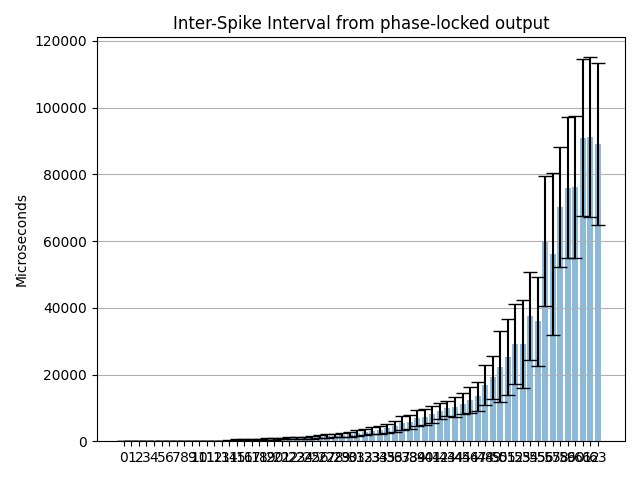

Data behind this chart, as committed beside it:
Channel address; ISI mean (us); ISI mean std (us); Estimated freq. (Hz)
0; 198.6; 17.66; 5035
1; 166.8; 57.43; 5994
2; 200; 7.93; 5001
3; 199.8; 8.087; 5004
4; 200; 5.042; 4999
5; 200.1; 6.006; 4999
6; 200.1; 4.933; 4999
7; 200.1; 7.007; 4999
8; 200.1; 5.989; 4999
9; 200; 7.452; 4999
10; 200; 7.493; 4999
11; 200.1; 9.223; 4999
12; 200; 12.34; 4999
13; 200.1; 16.69; 4998
14; 264.1; 104.4; 3786
15; 495.2; 213.9; 2019
16; 542.1; 212.3; 1845
17; 599.4; 218.6; 1668
18; 617; 212.8; 1621
19; 670.5; 224.3; 1491
20; 761.5; 251.3; 1313
21; 816.9; 268.1; 1224
22; 874.5; 282.3; 1143
23; 1010; 331.6; 990.2
24; 1076; 356.5; 929.6
25; 1187; 402.5; 842.4
26; 1406; 453.7; 711.4
27; 1569; 520.4; 637.4
28; 1703; 557.1; 587
29; 1943; 651.3; 514.6
30; 2135; 746.9; 468.4
31; 2515; 878.9; 397.6
32; 2715; 959.2; 368.4
33; 3159; 1100; 316.5
34; 3408; 1197; 293.4
35; 3894; 1323; 256.8
36; 4441; 1600; 225.2
37; 5465; 1994; 183
38; 5836; 2011; 171.3
39; 6936; 2338; 144.2
40; 7367; 2371; 135.7
41; 8042; 2493; 124.3
42; 8999; 2412; 111.1
43; 9861; 2316; 101.4
44; 10287; 2968; 97.21
45; 11264; 3197; 88.77
46; 12388; 3821; 80.72
47; 13449; 4383; 74.36
48; 16808; 5912; 59.49
49; 19226; 6481; 52.01
50; 22344; 10605; 44.75
51; 25247; 11479; 39.61
52; 29203; 12025; 34.24
53; 29179; 13276; 34.27
54; 37529; 13165; 26.65
55; 36002; 13379; 27.78
56; 59899; 19491; 16.69
57; 56130; 24295; 17.82
58; 70244; 17971; 14.24
59; 75960; 21138; 13.16
... 4 more rows
